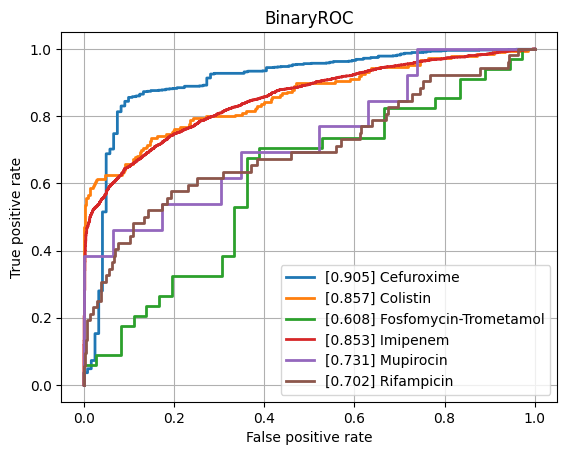

Data behind this chart, as committed beside it:
class, ROCAUC, n_positives, n_negatives
Amikacin, 0.7707, 128, 777
Amoxicillin-Clavulanic acid, 0.7655, 1544, 1086
Ampicillin, 0.8107, 2852, 629
Ampicillin-Amoxicillin, 0.8516, 1207, 41
Cefazolin, 0.8151, 109, 57
Cefepime, 0.7377, 1010, 1758
Cefpodoxime, 0.7943, 58, 29
Ceftazidime, 0.76, 1366, 1978
Ceftriaxone, 0.7402, 1215, 1719
Cefuroxime, 0.9048, 936, 121
Ciprofloxacin, 0.7494, 2519, 3523
Clindamycin, 0.7895, 1296, 524
Colistin, 0.8568, 189, 440
Cotrimoxazole, 0.745, 3108, 3639
Ertapenem, 0.7321, 29, 844
Erythromycin, 0.7854, 1159, 347
Fosfomycin, 0.7728, 371, 775
Fosfomycin-Trometamol, 0.6078, 34, 36
Fusidic acid, 0.7676, 117, 124
Gentamicin, 0.8461, 3178, 1862
Imipenem, 0.8535, 2824, 3150
Levofloxacin, 0.7638, 617, 627
Meropenem, 0.7811, 849, 3164
Mupirocin, 0.7308, 13, 46
Nitrofurantoin, 0.7574, 34, 193
Norfloxacin, 0.7746, 35, 81
Oxacillin, 0.7668, 420, 261
Penicillin, 0.7501, 474, 35
Piperacillin-Tazobactam, 0.7525, 2120, 2560
Rifampicin, 0.7017, 52, 746
Teicoplanin, 0.818, 5, 133
Tetracycline, 0.7351, 316, 461
Tobramycin, 0.7559, 153, 515
Vancomycin, 0.8372, 189, 2022
micro, 0.8229, , 
macro, 0.7759, , 
